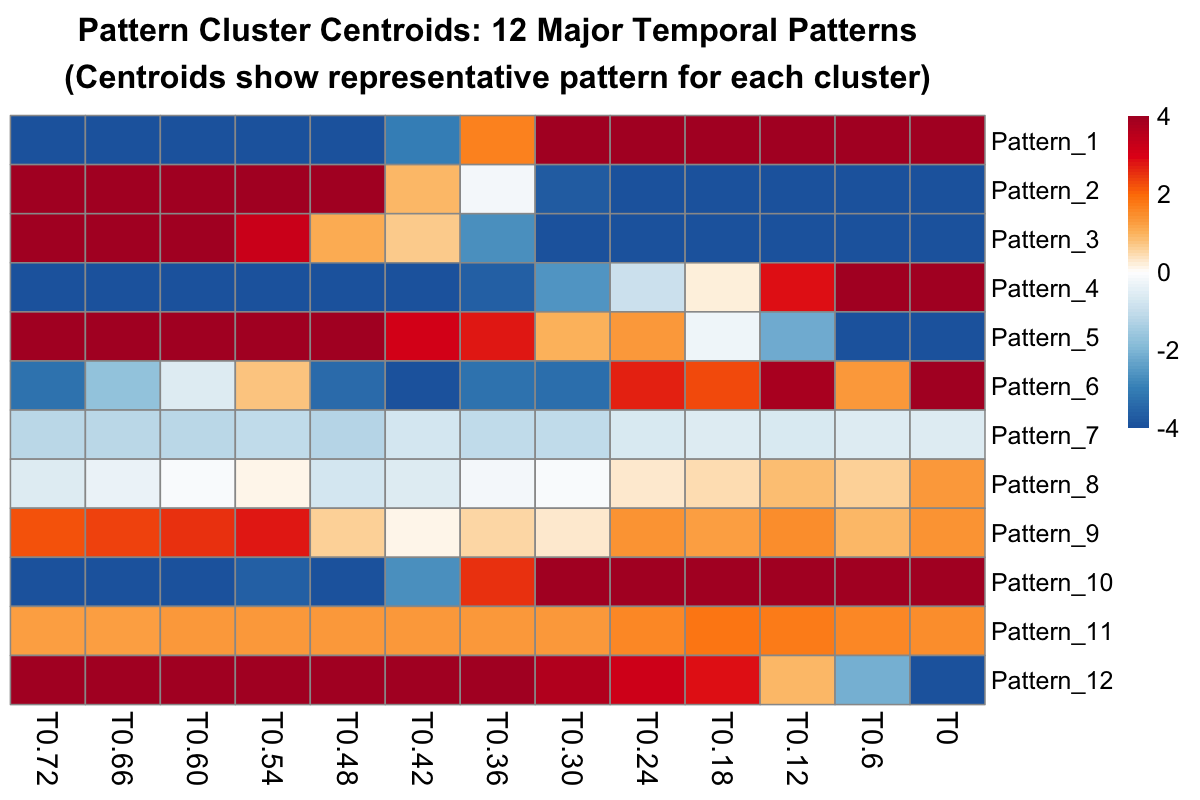

Source data for this figure (header and first rows):
, T0.72, T0.66, T0.60, T0.54, T0.48, T0.42, T0.36, T0.30, T0.24, T0.18, T0.12, T0.6, T0
Pattern_1, -11.23, -10.91, -10.45, -9.376, -5.688, -2.982, 1.644, 5.134, 8.861, 9.807, 11.06, 11.35, 11.65
Pattern_2, 11.66, 11.46, 11.21, 10.56, 7.217, 0.9138, -0.2188, -3.692, -6.068, -9.184, -10.64, -10.34, -11.08
Pattern_3, 6.659, 5.856, 5.026, 3.214, 1.112, 0.6818, -2.668, -4.694, -6.593, -6.653, -7.219, -7.251, -7.505
Pattern_4, -7.715, -7.352, -6.815, -5.887, -5.579, -4.542, -3.667, -2.567, -0.9378, 0.2231, 2.848, 4.535, 6.467
Pattern_5, 9.028, 8.851, 8.576, 7.828, 6.028, 3.068, 2.752, 1.004, 1.298, -0.288, -2.192, -4.353, -7.664
Pattern_6, -3.231, -1.733, -0.608, 0.7788, -3.398, -4.255, -3.244, -3.358, 2.64, 2.277, 3.781, 1.349, 4.65
Pattern_7, -1.159, -1.167, -1.143, -1.063, -1.221, -0.7961, -1.073, -1.058, -0.689, -0.5713, -0.6406, -0.6225, -0.6203
Pattern_8, -0.6381, -0.3677, -0.09937, 0.1506, -0.7598, -0.5955, -0.1633, -0.1137, 0.304, 0.4384, 0.849, 0.5993, 1.32
Pattern_9, 2.217, 2.378, 2.554, 2.732, 0.5877, 0.1301, 0.5379, 0.241, 1.399, 1.209, 1.445, 0.8913, 1.4
Pattern_10, -6.387, -5.935, -4.81, -3.607, -4.553, -2.684, 2.53, 4.108, 5.764, 6.105, 6.506, 6.782, 7.021
Pattern_11, 1.267, 1.277, 1.29, 1.31, 1.289, 1.303, 1.295, 1.355, 1.57, 1.788, 1.747, 1.562, 1.492
Pattern_12, 6.612, 6.411, 6.162, 5.898, 5.539, 4.861, 4.305, 3.609, 3.164, 2.854, 0.931, -2.117, -4.261
